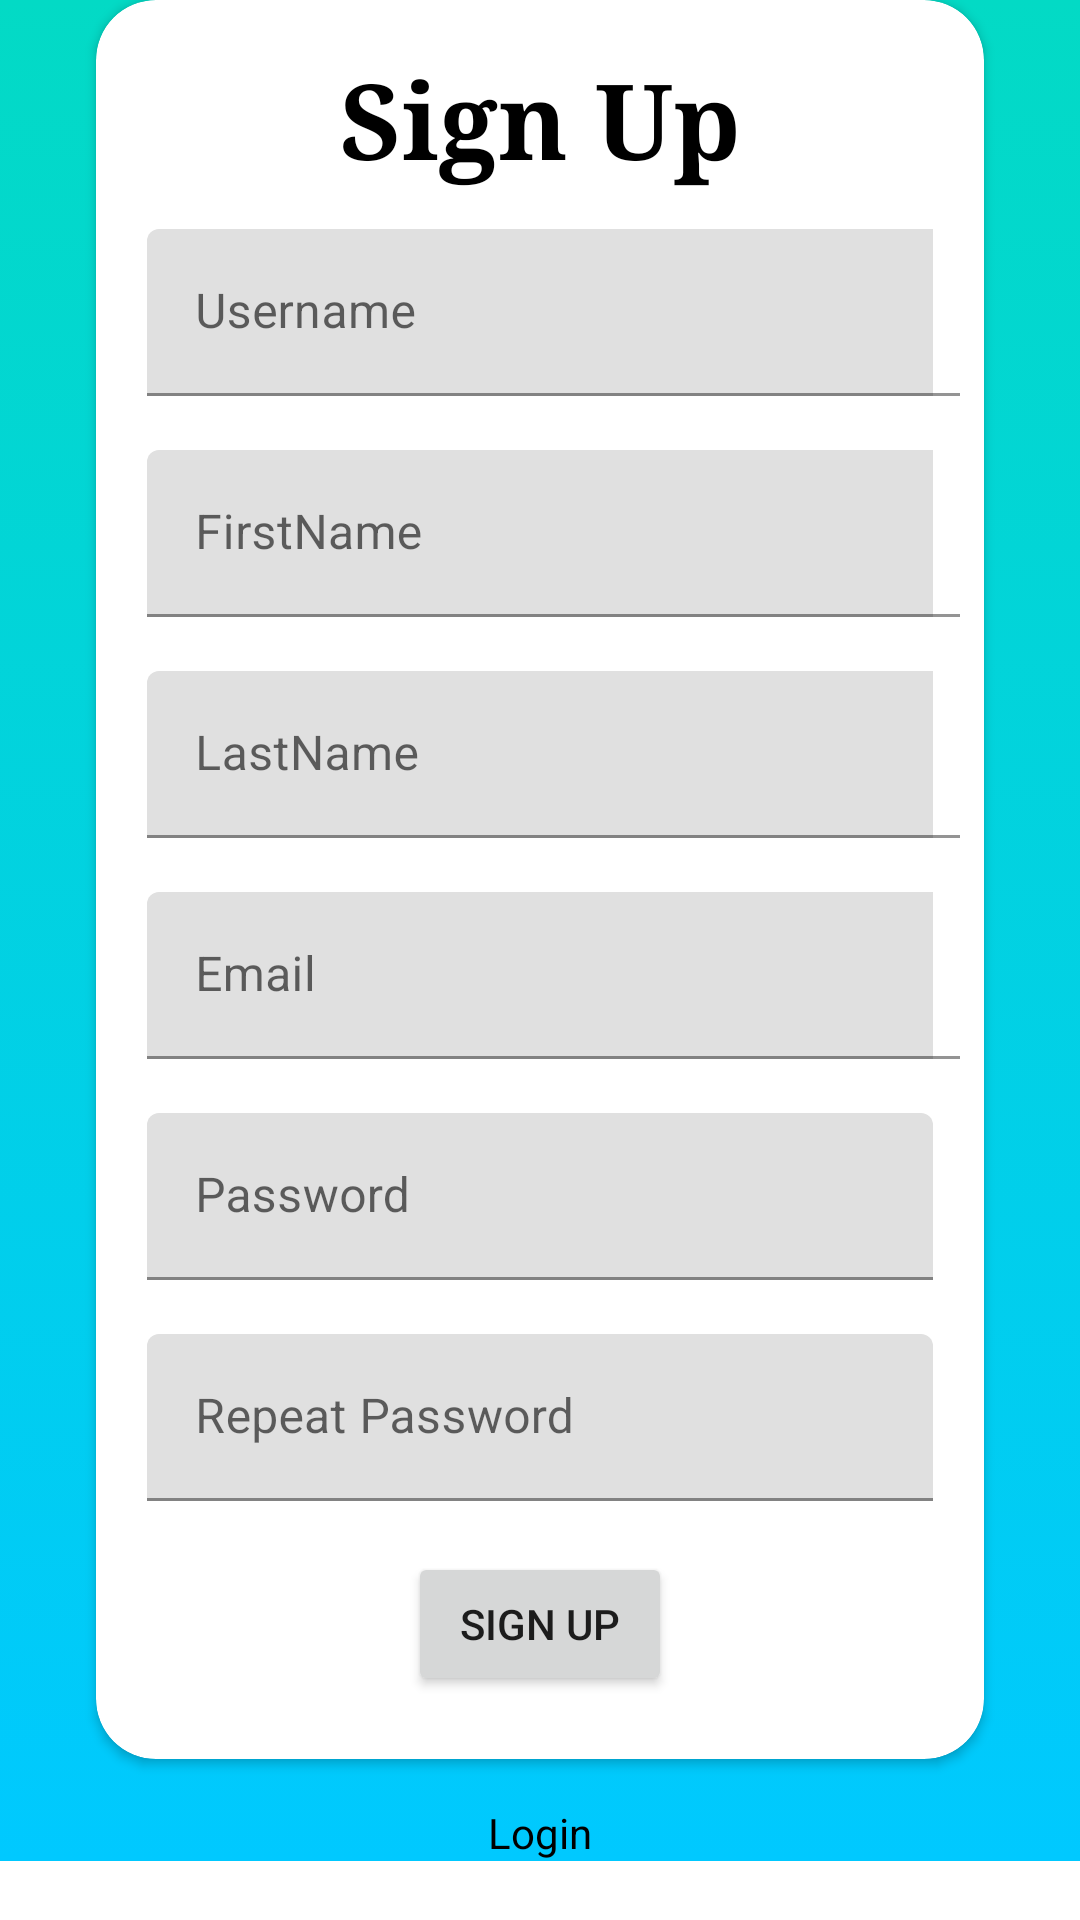

Write the Android layout XML for this screen, with the resource values it uses.
<!-- AndroidManifest.xml: application theme Theme.Vitality -->
<!-- res/layout/activity_signup.xml -->
<?xml version="1.0" encoding="utf-8"?>
<ScrollView
    xmlns:android="http://schemas.android.com/apk/res/android"
    xmlns:app="http://schemas.android.com/apk/res-auto"
    xmlns:tools="http://schemas.android.com/tools"
    android:layout_width="match_parent"
    android:layout_height="wrap_content"
    android:gravity="center">
    <LinearLayout
        android:layout_width="match_parent"
        android:layout_height="wrap_content"
        android:orientation="vertical"
        android:gravity="center"
        android:background="@drawable/background">

        <androidx.cardview.widget.CardView
            android:layout_width="wrap_content"
            android:layout_height="wrap_content"
            app:cardCornerRadius="20dp">


            <LinearLayout
                android:layout_width="match_parent"
                android:layout_height="match_parent"
                android:layout_margin="8dp"
                android:orientation="vertical">

                <TextView
                    android:layout_width="280dp"
                    android:layout_height="wrap_content"
                    android:gravity="center"
                    android:text="Sign Up"
                    android:paddingTop="8dp"
                    android:paddingBottom="4dp"
                    android:textColor="@color/black"
                    android:textSize="35sp"
                    android:typeface="serif"
                    android:textStyle="bold"/>

                <com.google.android.material.textfield.TextInputLayout
                    android:id="@+id/UsernameInputText"
                    android:layout_width="280dp"
                    android:layout_height="wrap_content"
                    android:hint="Username"
                    android:padding="9dp">

                    <com.google.android.material.textfield.TextInputEditText
                        android:layout_width="280dp"
                        android:layout_height="wrap_content">

                    </com.google.android.material.textfield.TextInputEditText>

                </com.google.android.material.textfield.TextInputLayout>

                <com.google.android.material.textfield.TextInputLayout
                    android:id="@+id/FirstNameInputText"
                    android:layout_width="280dp"
                    android:layout_height="wrap_content"
                    android:hint="FirstName"
                    android:padding="9dp">

                    <com.google.android.material.textfield.TextInputEditText
                        android:layout_width="280dp"
                        android:layout_height="wrap_content">

                    </com.google.android.material.textfield.TextInputEditText>

                </com.google.android.material.textfield.TextInputLayout>

                <com.google.android.material.textfield.TextInputLayout
                    android:id="@+id/LastNameInputText"
                    android:layout_width="280dp"
                    android:layout_height="wrap_content"
                    android:hint="LastName"
                    android:padding="9dp">

                    <com.google.android.material.textfield.TextInputEditText
                        android:layout_width="280dp"
                        android:layout_height="wrap_content">

                    </com.google.android.material.textfield.TextInputEditText>

                </com.google.android.material.textfield.TextInputLayout>

                <com.google.android.material.textfield.TextInputLayout
                    android:id="@+id/emailInputTextError"
                    android:layout_width="280dp"
                    android:layout_height="wrap_content"
                    android:hint="Email"
                    android:padding="9dp">

                    <com.google.android.material.textfield.TextInputEditText
                        android:layout_width="280dp"
                        android:layout_height="wrap_content"
                        android:id="@+id/emailInputText">

                    </com.google.android.material.textfield.TextInputEditText>

                </com.google.android.material.textfield.TextInputLayout>


                <com.google.android.material.textfield.TextInputLayout
                    android:layout_width="280dp"
                    android:layout_height="wrap_content"
                    android:hint="Password"
                    android:padding="9dp">

                    <com.google.android.material.textfield.TextInputEditText
                        android:id="@+id/PasswordInputText"
                        android:layout_width="match_parent"
                        android:layout_height="wrap_content"
                        android:inputType="textPassword">

                    </com.google.android.material.textfield.TextInputEditText>

                </com.google.android.material.textfield.TextInputLayout>

                <com.google.android.material.textfield.TextInputLayout
                    android:id="@+id/repeatPasswordInputText"
                    android:layout_width="280dp"
                    android:layout_height="wrap_content"
                    android:hint="Repeat Password"
                    android:padding="9dp">

                    <com.google.android.material.textfield.TextInputEditText
                        android:layout_width="match_parent"
                        android:layout_height="wrap_content"
                        android:inputType="textPassword">

                    </com.google.android.material.textfield.TextInputEditText>
                </com.google.android.material.textfield.TextInputLayout>

                <Button
                    android:id="@+id/SignupButton"
                    android:layout_width="wrap_content"
                    android:layout_height="wrap_content"
                    android:layout_gravity="center"
                    android:layout_marginTop="8dp"
                    android:layout_marginBottom="13dp"
                    android:text="Sign up" />

            </LinearLayout>

            <ProgressBar
                android:id="@+id/progressBar"
                android:layout_width="30dp"
                android:layout_height="30dp"
                android:layout_marginBottom="35dp"
                android:layout_gravity="bottom|center"
                android:visibility="gone"/>

        </androidx.cardview.widget.CardView>

        <TextView
            android:id="@+id/BackToLoginTextView"
            android:layout_width="match_parent"
            android:layout_height="wrap_content"
            android:text="Login"
            android:gravity="center"
            android:layout_marginTop="15dp"
            android:textColor="@color/black">
        </TextView>

    </LinearLayout>
</ScrollView>
<!-- resources referenced by this layout -->
<resources>
  <color name="black">#FF000000</color>
  <!-- drawable background (drawable) -->
  <?xml version="1.0" encoding="utf-8"?>
  <selector xmlns:android="http://schemas.android.com/apk/res/android">
      <item>
          <shape>
              <gradient
                  android:angle="270"
                  android:startColor="@color/teal_200"
                  android:endColor="@color/colorPrimary" />
          </shape>
      </item>
  
  </selector>
  <style name="Theme.Vitality" parent="Theme.MaterialComponents.DayNight.DarkActionBar">
          
          <item name="colorPrimary">@color/purple_500</item>
          <item name="colorPrimaryVariant">@color/purple_700</item>
          <item name="colorOnPrimary">@color/white</item>
          
          <item name="colorSecondary">@color/teal_200</item>
          <item name="colorSecondaryVariant">@color/teal_700</item>
          <item name="colorOnSecondary">@color/black</item>
          
          <item name="android:statusBarColor">?attr/colorPrimaryVariant</item>
          
      </style>
  <color name="teal_200">#FF03DAC5</color>
  <color name="colorPrimary">#00C9FF</color>
  <color name="purple_500">#FF6200EE</color>
  <color name="purple_700">#FF3700B3</color>
  <color name="white">#FFFFFFFF</color>
  <color name="teal_700">#FF018786</color>
</resources>
